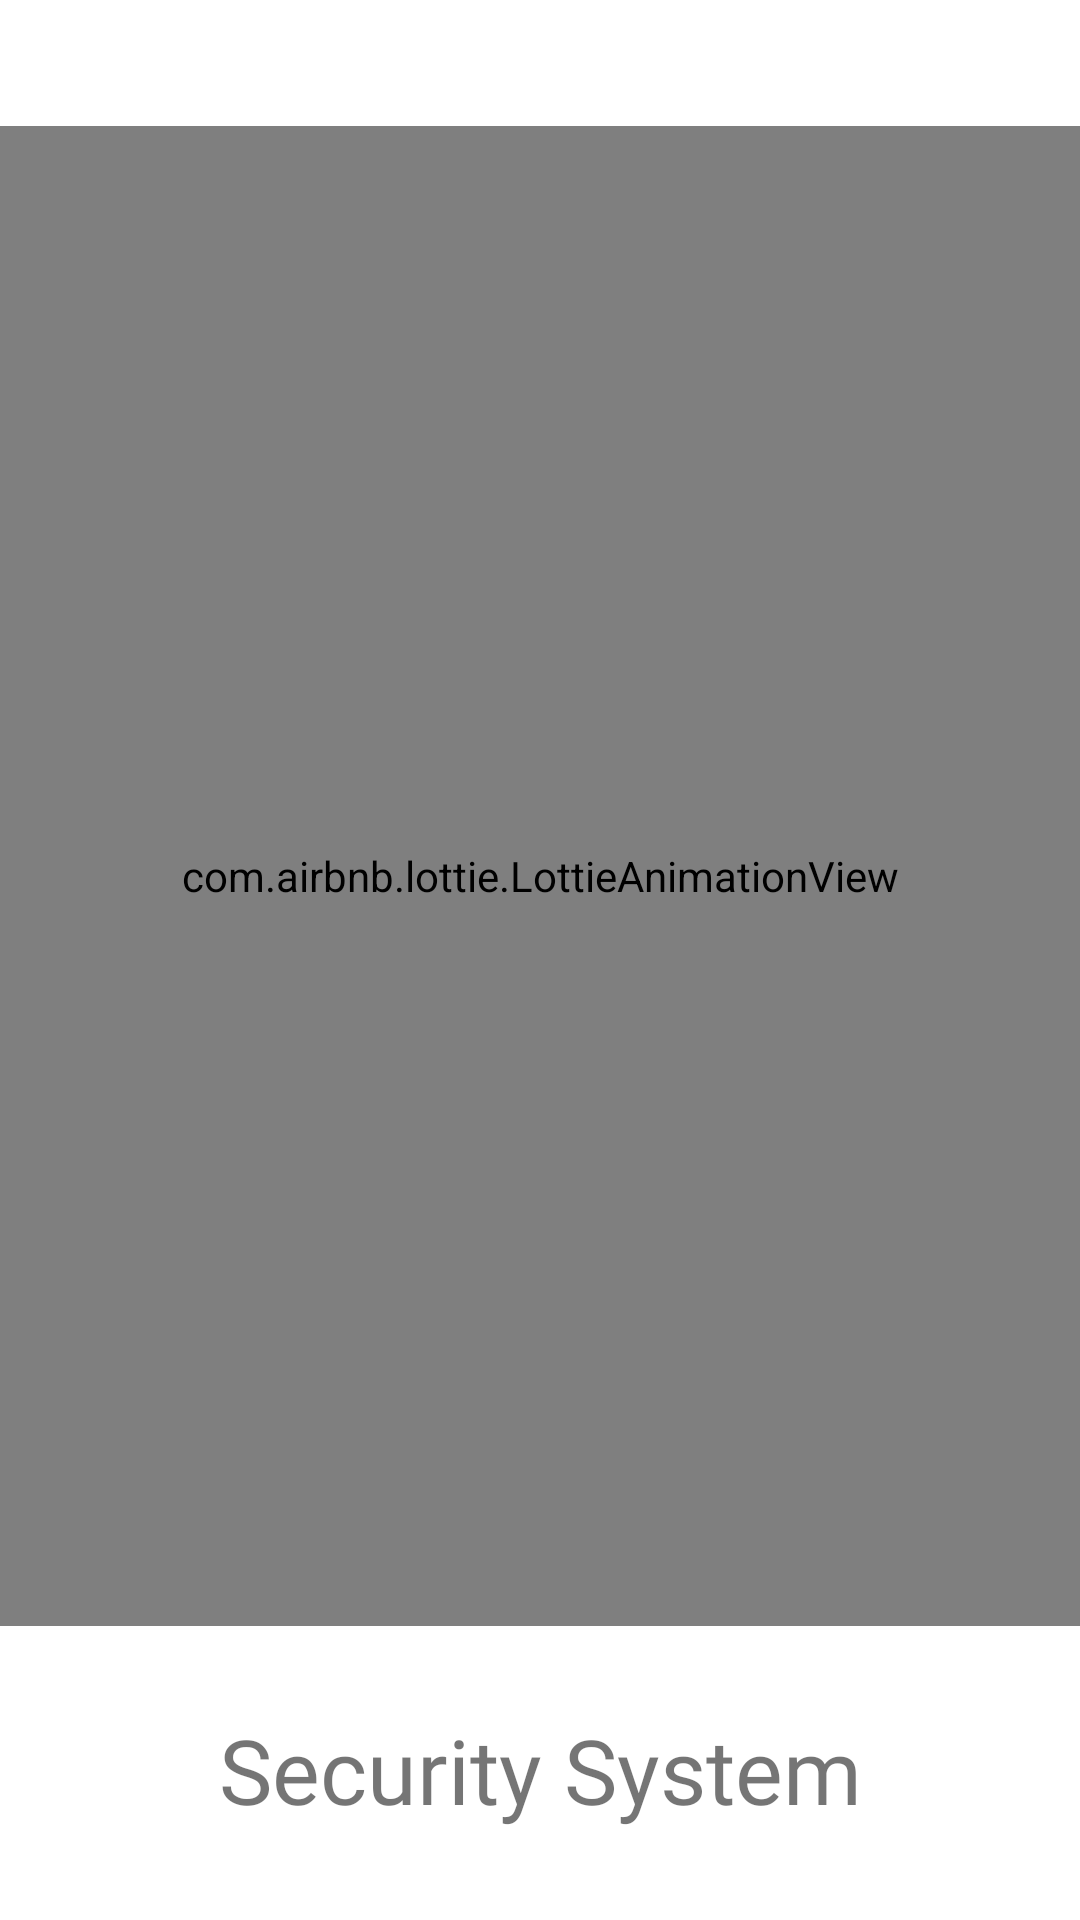

Android layout source for this screen:
<!-- AndroidManifest.xml: application theme Theme.SecurutySystem -->
<!-- res/layout/activity_splash_screen.xml -->
<?xml version="1.0" encoding="utf-8"?>
<androidx.constraintlayout.widget.ConstraintLayout xmlns:android="http://schemas.android.com/apk/res/android"
    xmlns:app="http://schemas.android.com/apk/res-auto"
    xmlns:tools="http://schemas.android.com/tools"
    android:layout_width="match_parent"
    android:layout_height="match_parent"
    tools:context=".activities.splash.SplashScreen">



    <com.airbnb.lottie.LottieAnimationView
        android:id="@+id/profilePic"
        android:layout_width="match_parent"
        android:layout_height="500dp"
        app:layout_constraintVertical_bias="0.3"
        app:layout_constraintBottom_toBottomOf="parent"
        app:layout_constraintEnd_toEndOf="parent"
        app:layout_constraintStart_toStartOf="parent"
        app:layout_constraintTop_toTopOf="parent"
        app:lottie_autoPlay="true"
        app:lottie_rawRes="@raw/for_splash"
        app:lottie_loop="false"/>

    <TextView
        android:layout_width="wrap_content"
        android:layout_height="wrap_content"
        android:fontFamily="@font/simple_light_rounded"
        android:text="Security System"
        android:id="@+id/app_title_bottom"
        android:textSize="30sp"
        app:layout_constraintBottom_toBottomOf="parent"

        app:layout_constraintEnd_toEndOf="parent"
        app:layout_constraintVertical_bias="0.95"
        app:layout_constraintStart_toStartOf="parent"
        app:layout_constraintTop_toTopOf="parent" />
</androidx.constraintlayout.widget.ConstraintLayout>
<!-- resources referenced by this layout -->
<resources>
  <style name="Theme.SecurutySystem" parent="Theme.MaterialComponents.DayNight.NoActionBar">
          
          <item name="colorPrimary">@color/app_blue</item>
          <item name="colorPrimaryVariant">@color/status_blue</item>
          <item name="colorOnPrimary">@color/white</item>
          
          <item name="colorSecondary">@color/teal_200</item>
          <item name="colorSecondaryVariant">@color/teal_700</item>
          <item name="colorOnSecondary">@color/black</item>
          
          <item name="android:statusBarColor" tools:targetApi="l">?attr/colorPrimaryVariant</item>
          
      </style>
  <color name="app_blue">#00a5ff</color>
  <color name="status_blue">#0288D1</color>
  <color name="white">#FFFFFF</color>
  <color name="teal_200">#FF03DAC5</color>
  <color name="teal_700">#FF018786</color>
  <color name="black">#FF000000</color>
</resources>
